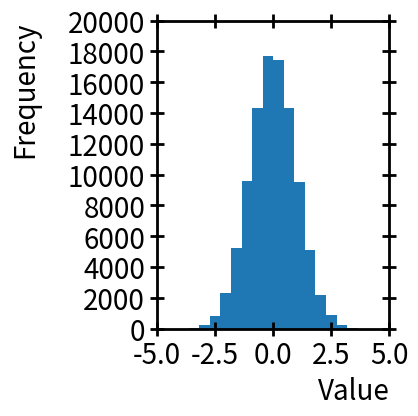

Here is the Python script that generated this plot:
import matplotlib.pyplot as plt
import numpy as np

from matplotlib import colors
from matplotlib.ticker import PercentFormatter

# plt.xkcd()

# Create a random number generator with a fixed seed for reproducibility
rng = np.random.default_rng(19680801)
N_points = 100000
n_bins = 20
# Generate two normal distributions
dist1 = rng.standard_normal(N_points)

fig, ax = plt.subplots()
fig.set_size_inches(3, 4)

ax.set_xlabel('Value', fontsize = 20, loc='right')
ax.set_ylabel('Frequency', fontsize = 20, labelpad = 20, loc='top')

[ax.spines[i].set_linewidth(2) for i in ['top', 'right', 'left', 'bottom']] 
ax.tick_params(axis='both', labelsize=20, size=10, width=2, top = True, right = True, direction = 'inout')
ax.set_xticks([-5, -2.5, 0, 2.5, 5])
ax.set_yticks(np.linspace(0,20000,11))
ax.set_ylim(0, 20000)

ax.spines['bottom'].set_visible(True)

# We can set the number of bins with the *bins* keyword argument.
n, bins, patches = ax.hist(dist1, bins=n_bins)
max_height = np.max(n)

# print(max_height)
plt.savefig('Important_Histo.pdf')